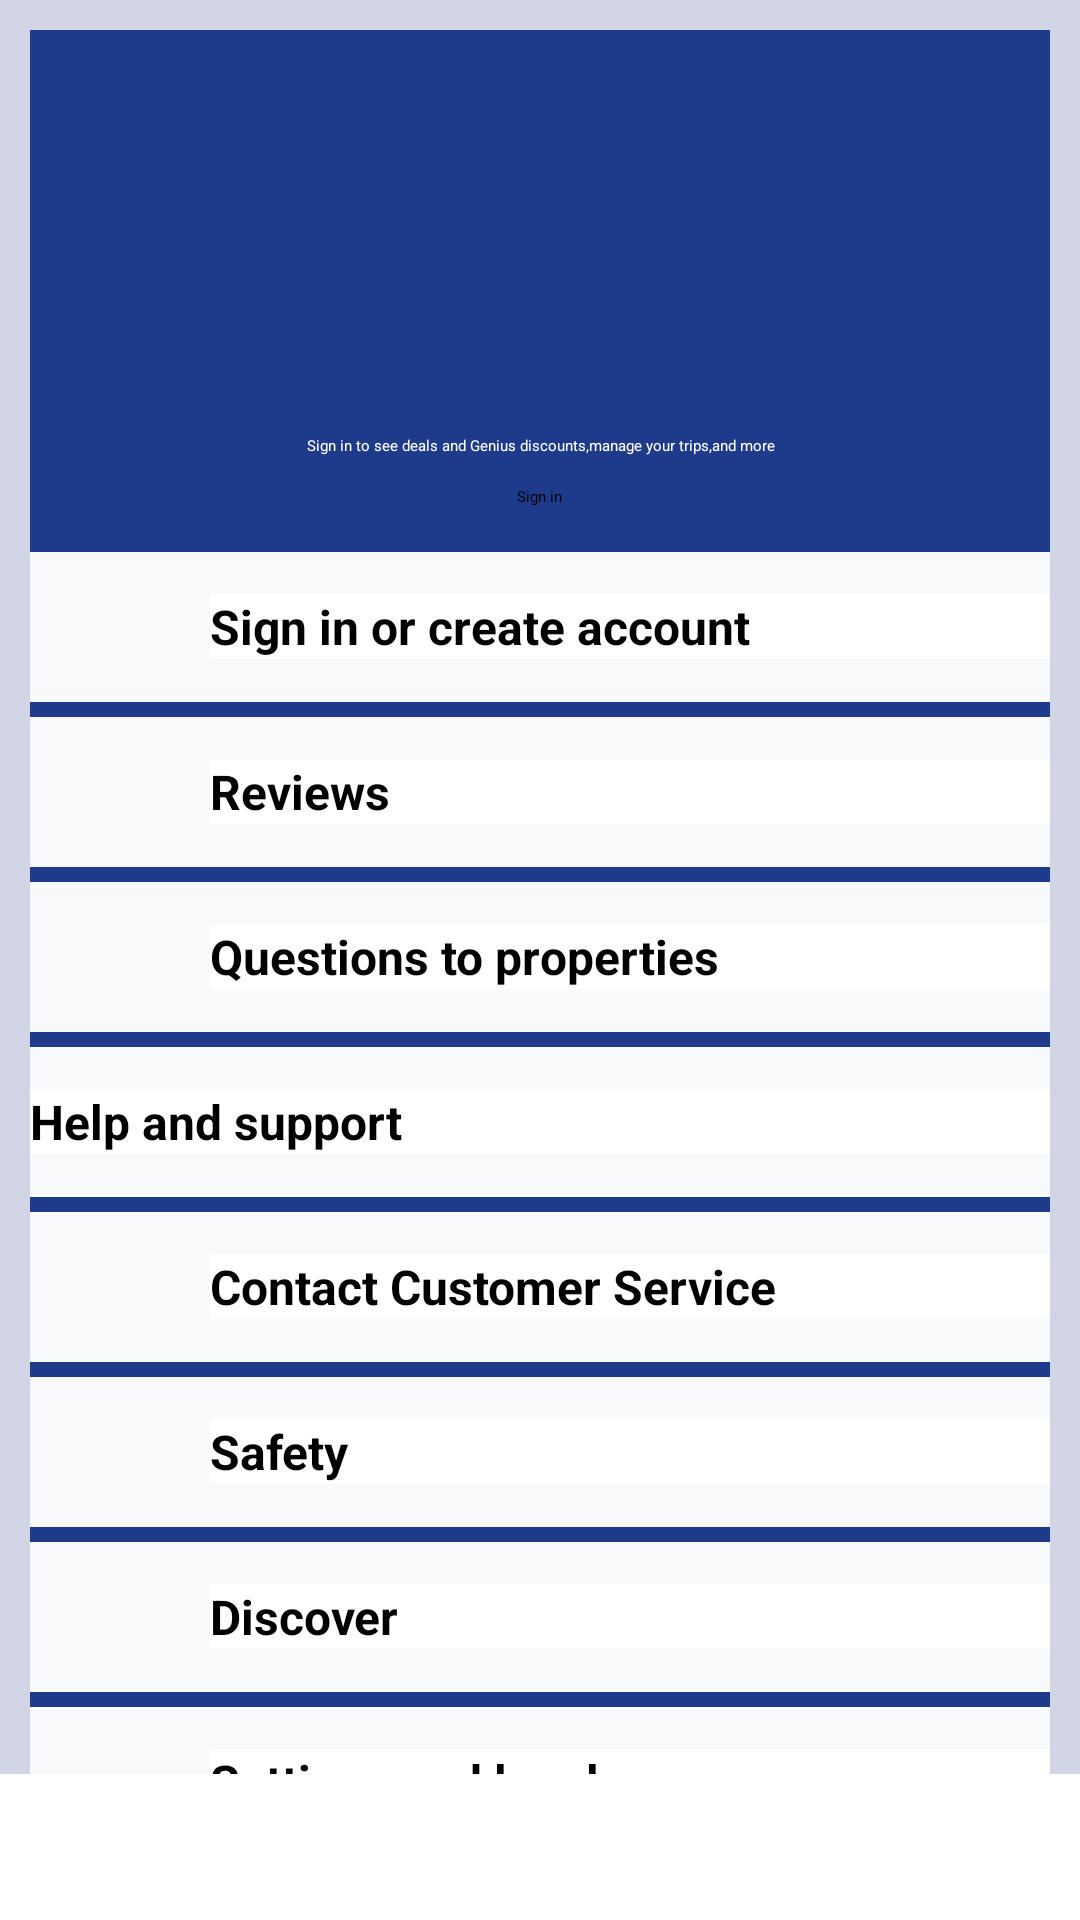

Android layout source for this screen:
<!-- AndroidManifest.xml: application theme Theme.Travel -->
<!-- res/layout/activity_settings_page.xml -->
<?xml version="1.0" encoding="utf-8"?>
<LinearLayout xmlns:android="http://schemas.android.com/apk/res/android"
    xmlns:app="http://schemas.android.com/apk/res-auto"
    xmlns:tools="http://schemas.android.com/tools"
    android:id="@+id/main"
    android:layout_width="match_parent"
    android:layout_height="match_parent"
    android:layout_marginBottom="0dp"
    android:background="#D1D4E4"
    android:orientation="vertical"
    android:weightSum="10"
    tools:context=".SettingsPage">

    <ScrollView
        android:layout_width="match_parent"
        android:layout_height="wrap_content"
        android:layout_weight="9">

        <LinearLayout
            android:layout_width="match_parent"
            android:layout_height="wrap_content"
            android:background="#1E3A8A"
            android:layout_margin="10dp"
            android:layout_weight="10"
            android:orientation="vertical">


    <ImageView
    android:id="@+id/imageView7"
    android:layout_width="match_parent"
    android:layout_height="100dp"
    android:layout_marginTop="30dp"
    android:layout_marginBottom="5dp"
    android:layout_gravity="center"
    android:background="#1E3A8A"
    app:srcCompat="@drawable/nonprofile" />

<FrameLayout
android:layout_width="match_parent"
android:layout_height="wrap_content"
android:layout_gravity="center"
android:background="#1E3A8A"> 

    <TextView
        android:layout_width="300dp"
        android:layout_height="wrap_content"
        android:layout_gravity="center"
        android:background="#1E3A8A"
        android:text="Sign in to see deals and Genius discounts,manage your trips,and more"
        android:textAlignment="center"
        android:textColor="#FFFFFF" />
</FrameLayout>

    
            <Button
                android:id="@+id/signInBtn"
                android:layout_width="wrap_content"
                android:layout_height="wrap_content"
                android:layout_gravity="center"
                android:layout_marginTop="10dp"
                android:layout_marginBottom="10dp"
                android:backgroundTint="@color/primary"
                android:backgroundTintMode="add"
                android:text="Sign in"
                android:textColor="#000000" />


<LinearLayout
android:id="@+id/block1"
android:layout_width="match_parent"
android:layout_height="50dp"
android:layout_marginTop="5dp"
android:background="#F8F9FA"
    android:gravity="center_vertical"
    android:orientation="horizontal">

<ImageView
android:id="@+id/icon1"
android:layout_width="50dp"
android:layout_height="20dp"
android:layout_marginRight="10dp"
app:srcCompat="@drawable/icon1" />

<TextView
android:id="@+id/text1"
android:layout_width="match_parent"
android:layout_height="wrap_content"
android:background="#FFFFFF"
android:text="Sign in or create account"
android:textColor="#000000"
    android:textSize="16sp"
    android:textStyle="bold" />
    </LinearLayout>


<LinearLayout
android:id="@+id/block2"
android:layout_width="match_parent"
android:layout_height="50dp"
android:layout_marginTop="5dp"
android:background="#F8F9FA"
android:gravity="center_vertical"
android:orientation="horizontal">

<ImageView
    android:id="@+id/icon2"
    android:layout_width="50dp"
    android:layout_height="20dp"
    android:layout_marginRight="10dp"
    app:srcCompat="@drawable/icon2" />

<TextView
    android:id="@+id/text2"
    android:layout_width="match_parent"
    android:layout_height="wrap_content"
    android:background="#FFFFFF"
    android:text="Reviews"
    android:textColor="#000000"
    android:textSize="16sp"
    android:textStyle="bold" />
</LinearLayout>

    
<LinearLayout
android:id="@+id/block3"
android:layout_width="match_parent"
android:layout_height="50dp"
android:layout_marginTop="5dp"
android:background="#F8F9FA"
android:gravity="center_vertical"
android:orientation="horizontal">

<ImageView
    android:id="@+id/icon3"
    android:layout_width="50dp"
    android:layout_height="20dp"
    android:layout_marginRight="10dp"
    app:srcCompat="@drawable/icon3" />

<TextView
    android:id="@+id/text3"
    android:layout_width="match_parent"
    android:layout_height="wrap_content"
    android:background="#FFFFFF"
    android:text="Questions to properties"
    android:textColor="#000000"
    android:textSize="16sp"
    android:textStyle="bold" />
</LinearLayout>

    
<LinearLayout
android:id="@+id/block4"
android:layout_width="match_parent"
android:layout_height="50dp"
android:layout_marginTop="5dp"
android:background="#F8F9FA"
android:gravity="center_vertical"
android:orientation="horizontal">

<TextView
    android:id="@+id/text4"
    android:layout_width="match_parent"
    android:layout_height="wrap_content"
    android:background="#FFFFFF"
    android:text="Help and support"
    android:textColor="#000000"
    android:textSize="16sp"
    android:textStyle="bold" />
</LinearLayout>

    
<LinearLayout
android:id="@+id/block5"
android:layout_width="match_parent"
android:layout_height="50dp"
android:layout_marginTop="5dp"
android:background="#F8F9FA"
android:gravity="center_vertical"
android:orientation="horizontal">

<ImageView
    android:id="@+id/icon5"
    android:layout_width="50dp"
    android:layout_height="20dp"
    android:layout_marginRight="10dp"
    app:srcCompat="@drawable/icon4" />

<TextView
    android:id="@+id/text5"
    android:layout_width="match_parent"
    android:layout_height="wrap_content"
    android:background="#FFFFFF"
    android:text="Contact Customer Service"
    android:textColor="#000000"
    android:textSize="16sp"
    android:textStyle="bold" />
</LinearLayout>

    
<LinearLayout
android:id="@+id/block6"
android:layout_width="match_parent"
android:layout_height="50dp"
android:layout_marginTop="5dp"
android:background="#F8F9FA"
android:gravity="center_vertical"
android:orientation="horizontal">

<ImageView
    android:id="@+id/icon6"
    android:layout_width="50dp"
    android:layout_height="20dp"
    android:layout_marginRight="10dp"
    app:srcCompat="@drawable/icon5" />

<TextView
    android:id="@+id/text6"
    android:layout_width="match_parent"
    android:layout_height="wrap_content"
    android:background="#FFFFFF"
    android:text="Safety"
    android:textColor="#000000"
    android:textSize="16sp"
    android:textStyle="bold" />
</LinearLayout>

    
<LinearLayout
android:id="@+id/block7"
android:layout_width="match_parent"
android:layout_height="50dp"
android:layout_marginTop="5dp"
android:background="#F8F9FA"
android:gravity="center_vertical"
android:orientation="horizontal">

<ImageView
    android:id="@+id/icon7"
    android:layout_width="50dp"
    android:layout_height="20dp"
    android:layout_marginRight="10dp"
    app:srcCompat="@drawable/icon6" />

<TextView
    android:id="@+id/text7"
    android:layout_width="match_parent"
    android:layout_height="wrap_content"
    android:background="#FFFFFF"
    android:text="Discover"
    android:textColor="#000000"
    android:textSize="16sp"
    android:textStyle="bold" />
</LinearLayout>

    
<LinearLayout
android:id="@+id/block8"
android:layout_width="match_parent"
android:layout_height="50dp"
android:layout_marginTop="5dp"
android:background="#F8F9FA"
android:gravity="center_vertical"
android:orientation="horizontal">

<ImageView
    android:id="@+id/icon8"
    android:layout_width="50dp"
    android:layout_height="20dp"
    android:layout_marginRight="10dp"
    app:srcCompat="@drawable/icon7" />

<TextView
    android:id="@+id/text8"
    android:layout_width="match_parent"
    android:layout_height="wrap_content"
    android:background="#FFFFFF"
    android:text="Settings and legal"
    android:textColor="#000000"
    android:textSize="16sp"
    android:textStyle="bold" />
</LinearLayout>
        </LinearLayout>
    </ScrollView>


    <LinearLayout
        android:layout_width="match_parent"
        android:layout_height="wrap_content"
        android:layout_marginTop="0dp"
        android:layout_gravity="center"
        android:layout_marginBottom="0dp"
        android:layout_weight="1"
        android:padding="5dp"
        android:background="#FFFFFF"
        android:orientation="horizontal">

        <ImageView
            android:id="@+id/searchBtn"
            android:layout_width="50dp"
            android:layout_height="40dp"
            android:layout_weight="1"
            android:layout_marginLeft="0dp"
            app:srcCompat="@drawable/searchbtn" />

        <ImageView
            android:id="@+id/saveBtn"
            android:layout_width="50dp"
            android:layout_height="40dp"

            android:layout_weight="1"
            android:layout_marginLeft="30dp"
            app:srcCompat="@drawable/savebtn" />

        <ImageView
            android:id="@+id/bookingBtn"
            android:layout_width="50dp"
            android:layout_height="43dp"
            android:layout_weight="1"
            android:layout_marginLeft="30dp"
            app:srcCompat="@drawable/bookingbtn" />

        <ImageView
            android:id="@+id/profBtn"
            android:layout_width="50dp"
            android:layout_height="43dp"
            android:layout_weight="1"
            android:layout_marginLeft="30dp"
            app:srcCompat="@drawable/profilebtn" />


    </LinearLayout>

</LinearLayout>
<!-- resources referenced by this layout -->
<resources>
  <color name="primary">#D1D4E4</color>
  <!-- drawable bookingbtn: png bitmap (drawable, 1892 bytes) -->
  <!-- drawable icon1: png bitmap (drawable, 514 bytes) -->
  <!-- drawable icon2: png bitmap (drawable, 459 bytes) -->
  <!-- drawable icon3: png bitmap (drawable, 434 bytes) -->
  <!-- drawable icon4: png bitmap (drawable, 423 bytes) -->
  <!-- drawable icon6: png bitmap (drawable, 618 bytes) -->
  <!-- drawable icon7: png bitmap (drawable, 554 bytes) -->
  <!-- drawable nonprofile: png bitmap (drawable, 3855 bytes) -->
  <!-- drawable profilebtn: png bitmap (drawable, 1361 bytes) -->
  <!-- drawable savebtn: png bitmap (drawable, 1295 bytes) -->
  <!-- drawable searchbtn: png bitmap (drawable, 1644 bytes) -->
</resources>
